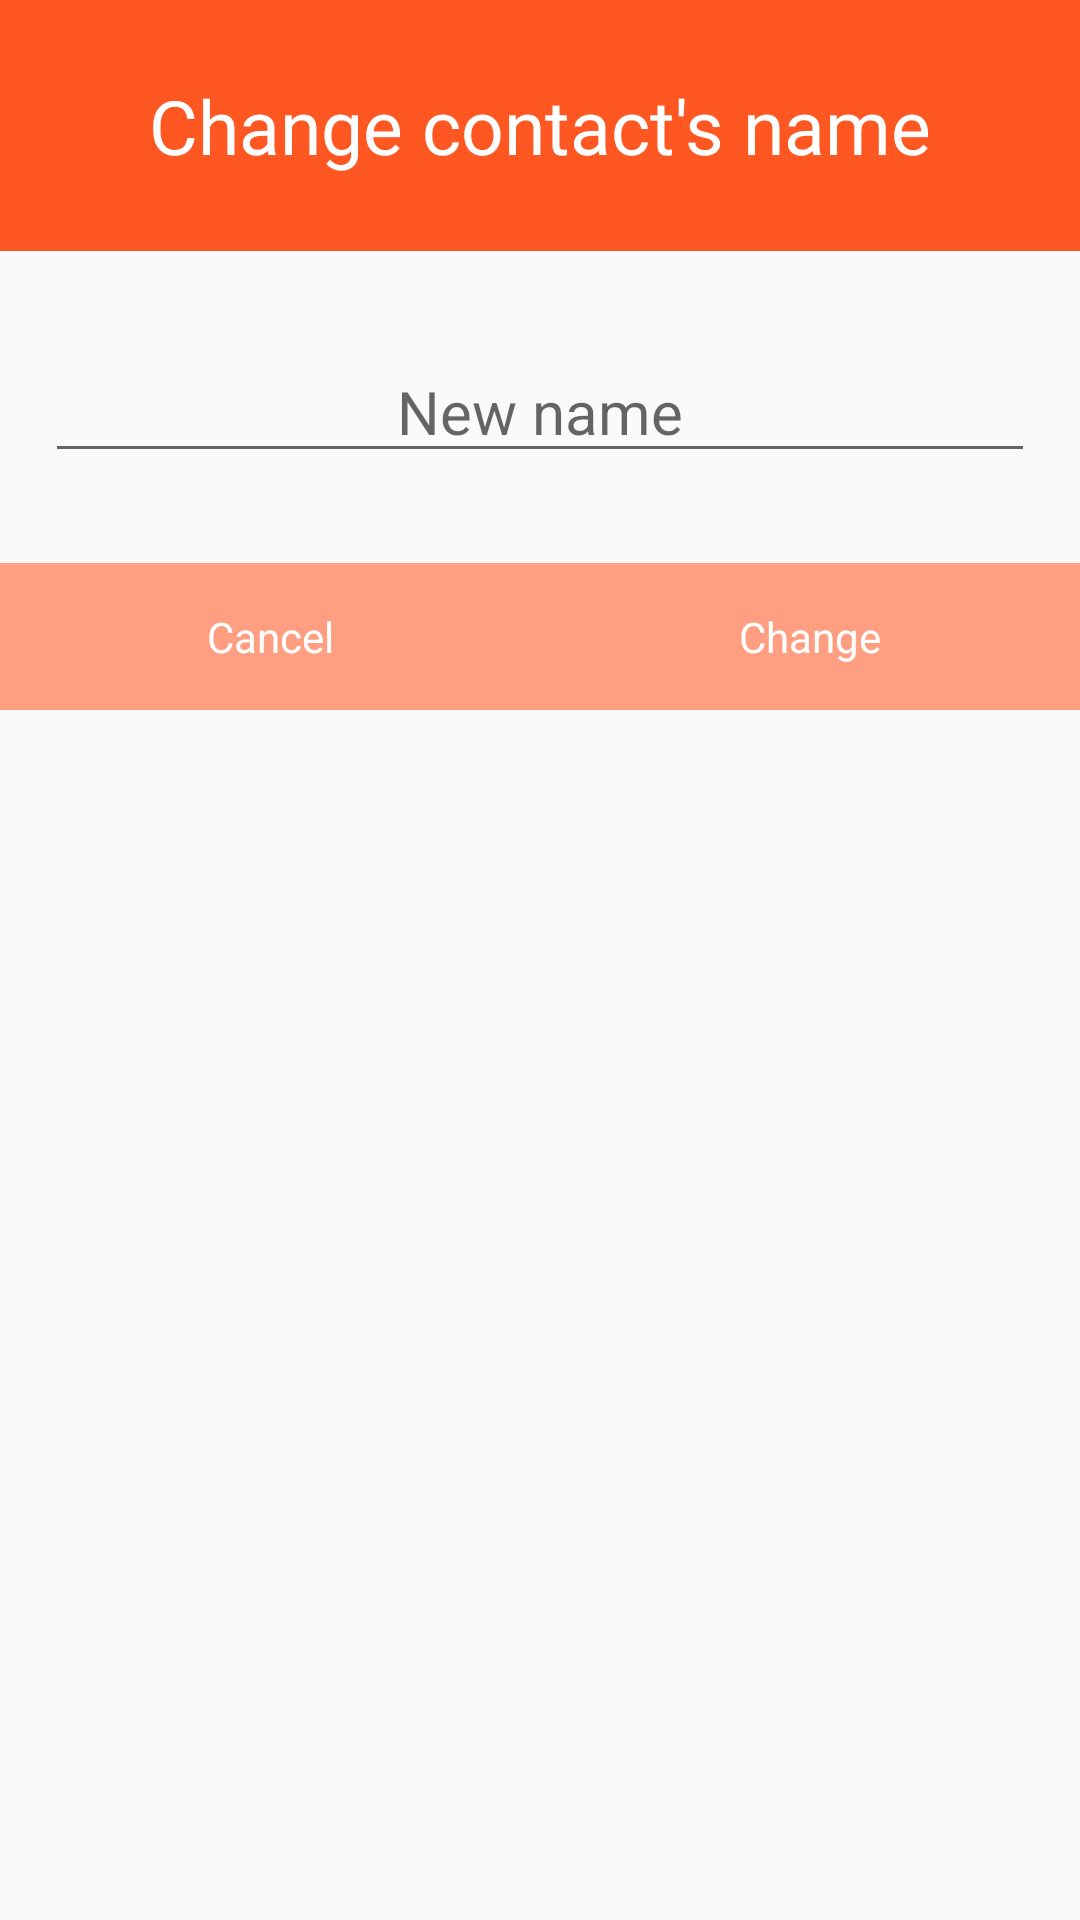

This screen was rendered from an Android layout file. Write that file and the resources it references.
<!-- AndroidManifest.xml: application theme AppTheme -->
<!-- res/layout/change_name_dialog_fragment.xml -->
<?xml version="1.0" encoding="utf-8"?>
<LinearLayout xmlns:android="http://schemas.android.com/apk/res/android"
    android:orientation="vertical" android:layout_width="match_parent"
    android:layout_height="match_parent">

    <TextView
        android:layout_width="match_parent"
        android:layout_height="wrap_content"
        android:text="Change contact's name"
        android:textSize="25sp"
        android:padding="25dp"
        android:gravity="center"
        android:textColor="@color/white"
        android:background="@color/colorPrimary"

        />

    <EditText
        android:layout_marginTop="30dp"
        android:textSize="20sp"
        android:layout_marginRight="15dp"
        android:layout_marginLeft="15dp"
        android:gravity="center"
        android:hint="New name"
        android:layout_width="match_parent"
        android:layout_height="wrap_content" />

    <LinearLayout
        android:background="@color/colorAccent"
        android:layout_marginTop="30dp"
        android:divider="@drawable/vertical_divider"
        android:showDividers="middle"
        android:dividerPadding="5dp"
        android:weightSum="2"
        android:orientation="horizontal"
        android:layout_width="match_parent"
        android:layout_height="wrap_content">

        <TextView
            android:id="@+id/cancel_change_name"
            android:textColor="@color/white"
            android:padding="15dp"
            android:gravity="center"
            android:text="Cancel"
            android:layout_weight="1"
            android:layout_width="0dp"
            android:layout_height="wrap_content" />


        <TextView
            android:id="@+id/change_name_confirm"
            android:textColor="@color/white"
            android:layout_height="wrap_content"
            android:layout_width="0dp"
            android:layout_weight="1"
            android:gravity="center"
            android:padding="15dp"
            android:text="Change" />

    </LinearLayout>

</LinearLayout>
<!-- resources referenced by this layout -->
<resources>
  <color name="colorAccent">#ff9e80</color>
  <color name="colorPrimary">#ff5722</color>
  <style name="AppTheme" parent="Theme.AppCompat.Light.NoActionBar">
  
          <item name="colorPrimary">@color/colorPrimary</item>
          <item name="colorPrimaryDark">@color/colorPrimaryDark</item>
          <item name="colorAccent">@color/colorAccent</item>
      </style>
  <color name="colorPrimaryDark">#e64a19</color>
  <!-- not gathered from this repository: default colours our renderer supplied (Android Studio template values) -->
  <color name="white">#FFFFFFFF</color>
</resources>
